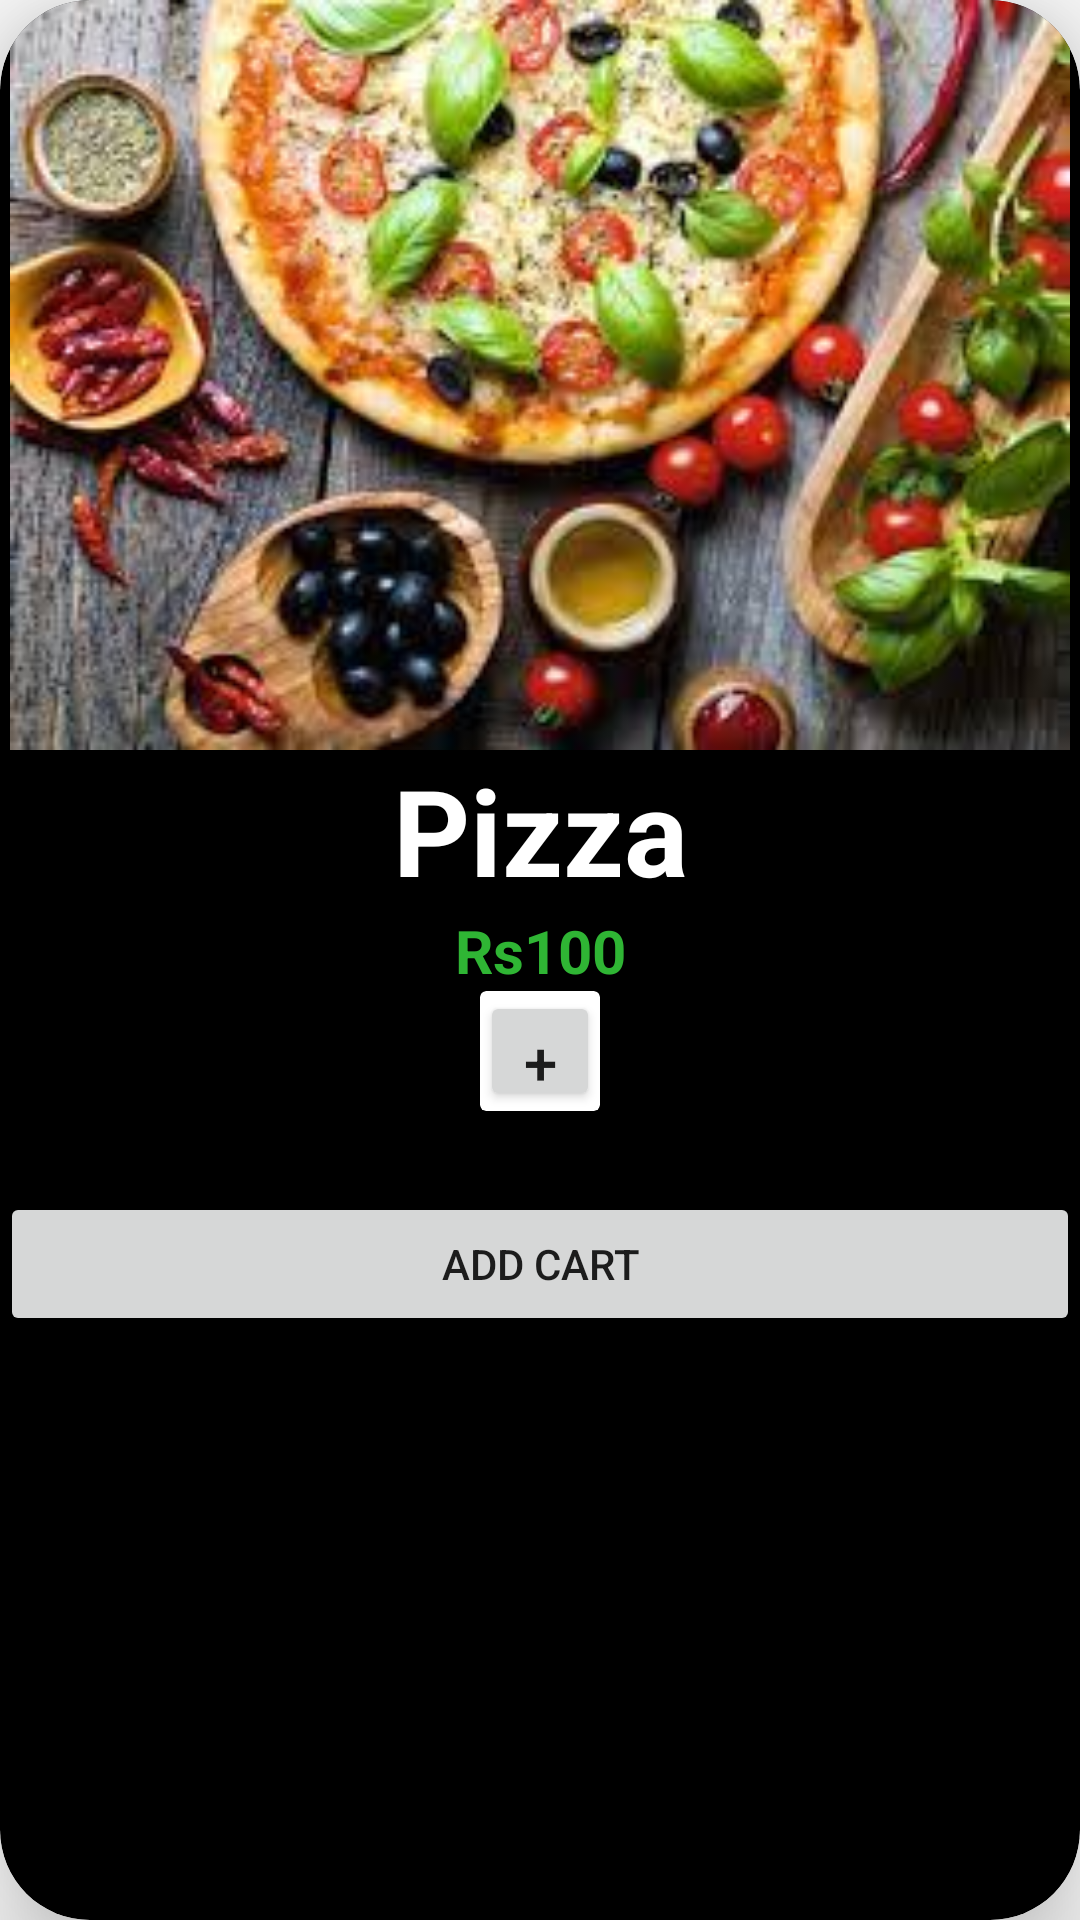

The Android layout XML behind this screen, and the referenced resources:
<!-- AndroidManifest.xml: application theme Theme.FoodDelivery -->
<!-- res/layout/card_italian_layout.xml -->
<?xml version="1.0" encoding="utf-8"?>
<androidx.cardview.widget.CardView xmlns:android="http://schemas.android.com/apk/res/android"
    xmlns:app="http://schemas.android.com/apk/res-auto"
    xmlns:tools="http://schemas.android.com/tools"
    android:layout_width="match_parent"
    android:layout_height="wrap_content"
    android:layout_marginVertical="10dp"
    android:backgroundTint="@color/black"
    android:elevation="8dp"
    app:cardCornerRadius="30dp"
    app:cardElevation="20dp"

    app:cardMaxElevation="2dp"
    tools:context=".MainActivity">

    <ScrollView
        android:layout_width="match_parent"
        android:layout_height="match_parent">

        <LinearLayout
            android:layout_width="match_parent"
            android:layout_height="match_parent"
            android:orientation="vertical">


            <ImageView
                android:id="@+id/italian"
                android:layout_width="match_parent"
                android:layout_height="250dp"
                android:src="@drawable/pizza">


            </ImageView>


            <TextView
                android:id="@+id/pizzai"
                android:layout_width="match_parent"
                android:layout_height="wrap_content"
                android:gravity="center"
                android:text="Pizza"
                android:textColor="@color/white"
                android:textSize="40sp"
                android:textStyle="bold">

            </TextView>


            <TextView
                android:id="@+id/moneyi"
                android:layout_width="match_parent"
                android:layout_height="wrap_content"
                android:gravity="center"
                android:text="Rs100"
                android:textColor="#2FB534"
                android:textSize="20sp"
                android:textStyle="bold"></TextView>

            <androidx.cardview.widget.CardView
                android:id="@+id/card1"
                android:layout_width="wrap_content"
                android:layout_height="wrap_content"
                android:layout_marginHorizontal="160dp"

                >

                <LinearLayout
                    android:layout_width="match_parent"
                    android:layout_height="match_parent"
                    android:orientation="horizontal">

                    <Button
                        android:id="@+id/plusi"
                        android:layout_width="40dp"
                        android:layout_height="40dp"
                        android:paddingHorizontal="10dp"
                        android:text="+"
                        android:textSize="20sp" />

                    <TextView
                        android:id="@+id/quantityi"
                        android:layout_width="wrap_content"
                        android:layout_height="wrap_content"
                        android:text="0"
                        android:textColor="@color/black"
                        android:textSize="20sp"
                        android:textStyle="bold">

                    </TextView>

                    <Button
                        android:id="@+id/minusi"
                        android:layout_width="40dp"
                        android:layout_height="40dp"
                        android:paddingHorizontal="10dp"
                        android:text="-"
                        android:textSize="20sp" />
                </LinearLayout>

            </androidx.cardview.widget.CardView>

            <TextView
                android:id="@+id/tpricei"
                android:layout_width="wrap_content"
                android:layout_height="match_parent"
                android:layout_marginLeft="200dp"
                android:gravity="center"
                android:text=""
                android:textColor="@color/white"
                android:textSize="20dp"
                android:textStyle="bold">


            </TextView>


            <Button
                android:id="@+id/addtocarti"
                android:layout_width="match_parent"
                android:layout_height="match_parent"
                android:text="Add Cart">

            </Button>

        </LinearLayout>
    </ScrollView>
</androidx.cardview.widget.CardView>
<!-- resources referenced by this layout -->
<resources>
  <color name="black">#FF000000</color>
  <color name="white">#FFFFFFFF</color>
  <!-- drawable pizza: jpg bitmap (drawable, 15241 bytes) -->
  <style name="Theme.FoodDelivery" parent="Theme.AppCompat.DayNight.DarkActionBar">
          
          <item name="colorPrimary">@color/purple_500</item>
          <item name="colorPrimaryVariant">@color/purple_700</item>
          <item name="colorOnPrimary">@color/white</item>
          
          <item name="colorSecondary">@color/teal_200</item>
          <item name="colorSecondaryVariant">@color/teal_700</item>
          <item name="colorOnSecondary">@color/black</item>
          
          <item name="android:statusBarColor" tools:targetApi="l">?attr/colorPrimaryVariant</item>
          
      </style>
  <color name="purple_500">#FF6200EE</color>
  <color name="purple_700">#FF3700B3</color>
  <color name="teal_200">#FF03DAC5</color>
  <color name="teal_700">#FF018786</color>
</resources>
